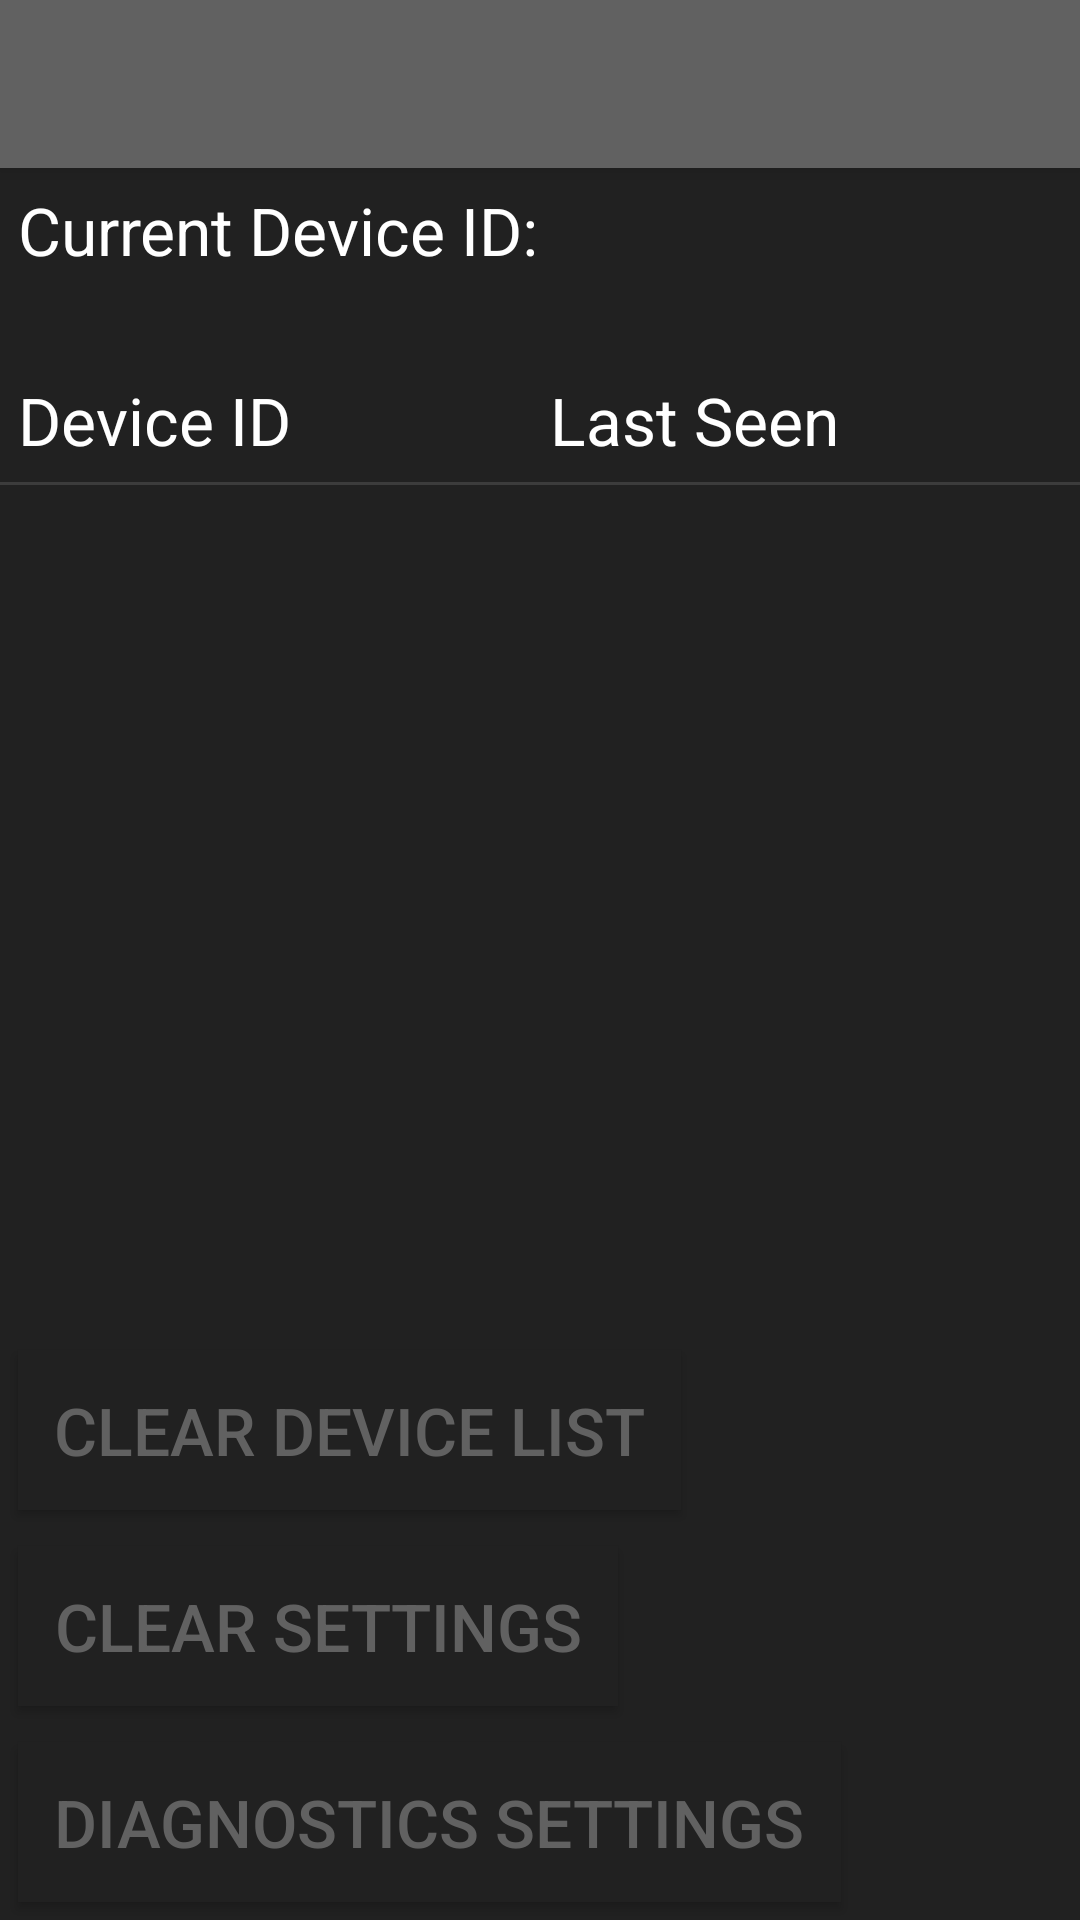

This screen was rendered from an Android layout file. Write that file and the resources it references.
<!-- AndroidManifest.xml: activity theme ThemeGray -->
<!-- res/layout/diagnostics.xml -->
<?xml version="1.0" encoding="utf-8"?>
<LinearLayout xmlns:android="http://schemas.android.com/apk/res/android"
    android:orientation="vertical" android:layout_width="match_parent"
    android:layout_height="match_parent"
    style="?mainListBackground">

    <android.support.v7.widget.Toolbar
        android:id="@+id/diagnostics_toolbar"
        android:layout_width="match_parent"
        android:layout_height="?attr/actionBarSize"
        android:minHeight="?attr/actionBarSize"
        android:elevation="4dp"
        android:popupTheme="?toolbar"
        style="?toolbar"
        />

    <TextView
        android:id="@+id/current_device_ID_textview"
        android:layout_width="match_parent"
        android:layout_height="wrap_content"
        style="@style/TextView"
        android:text="Current Device ID: "
        android:layout_below="@id/diagnostics_toolbar"
        />

    
    <LinearLayout android:id="@+id/diagnostics_list_header"
        android:layout_height="wrap_content"
        android:layout_width="fill_parent"
        android:layout_below="@id/current_device_ID_textview"
        android:layout_marginTop="22dp"
        >
        <TextView android:id="@+id/diagnostics_list_Device_ID"
            android:layout_height="fill_parent"
            android:layout_width="wrap_content"
            android:text="Device ID"
            android:layout_weight="1"
            android:padding="6dp"
            />
        <TextView android:id="@+id/diagnostics_list_Last_Seen"
            android:layout_height="fill_parent"
            android:layout_width="wrap_content"
            android:text="Last Seen"
            android:layout_weight="1"
            android:padding="6dp"
            />
    </LinearLayout>
    
    <View android:id="@+id/diagnostics_list_divider"
        android:layout_width="fill_parent"
        android:layout_height="1dip"
        android:background="?android:attr/listDivider"
        android:layout_below="@id/diagnostics_list_header"
        />

    <ListView
        android:layout_width="match_parent"
        android:layout_height="0dp"
        android:id="@+id/diagnostics_listView"
        style="?mainList"
        android:layout_weight="1"
        />
    <Button android:id="@+id/clear_device_list"
        android:layout_width="wrap_content"
        android:layout_height="wrap_content"
        android:text="Clear Device List"
        android:onClick="clearDeviceListClick"
        android:layout_margin="6dp"
        android:padding="12dp"
        style="?diagnosticsButton"
        android:elevation="6dp"
        />

    <Button
        android:layout_width="wrap_content"
        android:layout_height="wrap_content"
        android:text="Clear Settings"
        android:onClick="clearSettingsClick"
        android:layout_margin="6dp"
        android:padding="12dp"
        style="?diagnosticsButton"
        android:elevation="6dp"
        />
    <Button
        android:layout_width="wrap_content"
        android:layout_height="wrap_content"
        android:text="Diagnostics Settings"
        android:onClick="diagnosticsSettingsClick"
        android:layout_margin="6dp"
        android:padding="12dp"
        style="?diagnosticsButton"
        android:elevation="6dp"
        />
</LinearLayout>
<!-- resources referenced by this layout -->
<resources>
  <style name="TextView" parent="BaseAppTheme">
          <item name="android:padding">6dp</item>
      </style>
  <style name="BaseAppTheme" parent="Theme.AppCompat.NoActionBar">
          <item name="android:textSize">22sp</item>
          <item name="colorPrimaryDark">@color/primaryDark</item>
          <item name="android:dividerHeight">1px</item>
          <item name="android:textCursorDrawable">@null</item>
          <item name="android:editTextBackground">@color/white</item>
          <item name="android:textColor">@color/white</item>
      </style>
  <style name="AppThemeGray" parent="BaseAppTheme">
          <item name="colorPrimary">@color/primaryGray</item>
          <item name="colorAccent">@color/primaryAccentGray</item>
          <item name="android:windowBackground">@color/primaryListBackgroundGray</item>
          <item name="android:colorBackground">@color/primaryListBackgroundGray</item>
          <item name="android:alertDialogTheme">@style/SettingsDialogGray</item>
      </style>
  <style name="ListItemThemeGray" parent="AppThemeGray">
          <item name="android:background">@color/primaryListBackgroundGray</item>
          <item name="android:fadeScrollbars">false</item>
      </style>
  <style name="mainListBackgroundGray" parent="AppThemeGray">
          <item name="android:background">@color/primaryListBackgroundGray</item>
      </style>
  <style name="ToolbarTheme.Gray" parent="AppThemeGray">
          <item name="android:background">@color/primaryGray</item>
      </style>
  <style name="DialogThemeGray" parent="AppThemeGray">
          <item name="android:bottomBright">@color/primaryListBackgroundGray</item>
          <item name="android:topDark">@color/primaryGray</item>
          <item name="android:windowIsFloating">true</item>
          <item name="android:windowNoTitle">false</item>
          <item name="android:windowTitleStyle">@style/windowTitleStyleGray</item>
      </style>
  <style name="PreferenceDialogThemeGray" parent="DialogThemeGray">
          <item name="android:background">@color/white</item>
          <item name="android:textColor">@color/black</item>
      </style>
  <color name="primaryAccentGray">#bdbdbd</color>
  <style name="DiagonisticsButton.Gray" parent="DiagonisticsButton">
          <item name="android:background">@color/primaryListBackgroundGray</item>
      </style>
  <color name="primaryDark">#000000</color>
  <color name="white">#FFFFFF</color>
  <color name="primaryGray">#616161</color>
  <color name="primaryListBackgroundGray">#212121</color>
  <style name="SettingsDialogGray" parent="Theme.AppCompat.Dialog.Alert">
          <item name="android:windowTitleStyle">@style/SettingsTitleGray</item>
          <item name="android:buttonBarButtonStyle">@style/SettingsButtonGray</item>
          <item name="android:background">@color/primaryListBackgroundGray</item>
      </style>
  <style name="windowTitleStyleGray">
          <item name="android:background">@color/primaryGray</item>
      </style>
  <color name="black">#000000</color>
  <style name="DiagonisticsButton">
          <item name="android:textColor">@color/primaryGray</item>
      </style>
  <style name="SettingsTitleGray">
          <item name="android:textColor">@color/white</item>
      </style>
  <style name="SettingsButtonGray" parent="SettingsButton">
          <item name="android:textColor">@color/white</item>
          <item name="android:background">@color/primaryAccentGray</item>
      </style>
  <style name="SettingsButton">
          <item name="android:layout_marginLeft">3dp</item>
          <item name="android:layout_marginRight">3dp</item>
          <item name="android:padding">6dp</item>
          <item name="android:layout_gravity">center</item>
      </style>
</resources>
